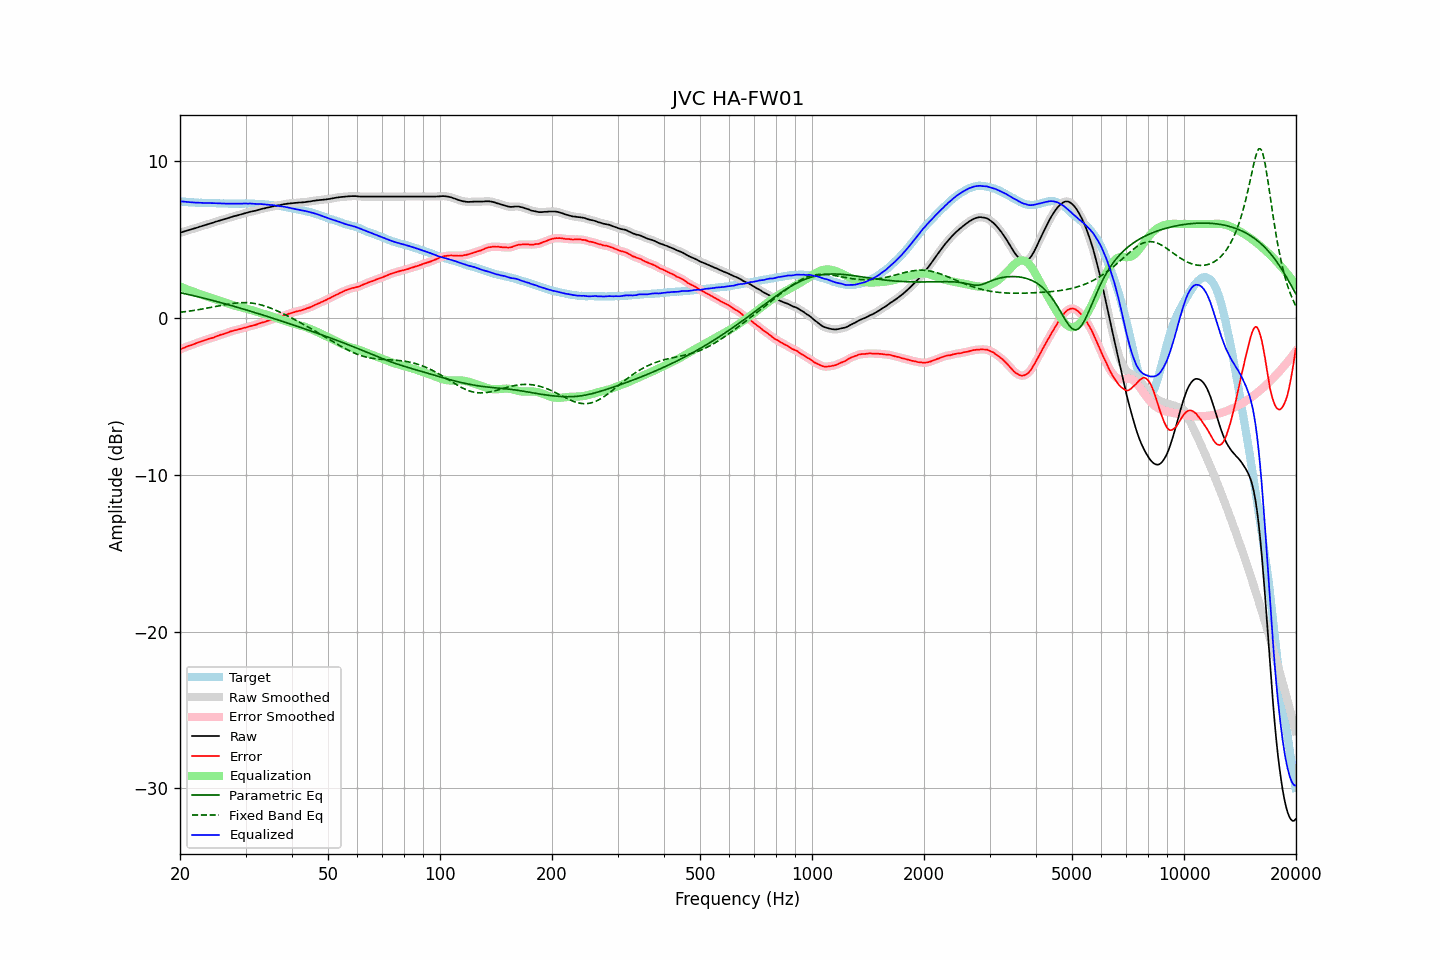

Values plotted in this chart, from the file beside it:
frequency, raw, error, smoothed, error_smoothed, equalization, parametric_eq, fixed_band_eq, equalized_raw, equalized_smoothed, target
20.00, 5.43, -2.02, 5.43, -2.01, 2.01, 1.62, 0.36, 7.44, 7.44, 7.45
20.20, 5.46, -1.97, 5.47, -1.97, 1.97, 1.59, 0.37, 7.43, 7.43, 7.43
20.40, 5.50, -1.92, 5.50, -1.92, 1.92, 1.57, 0.39, 7.43, 7.42, 7.42
20.61, 5.53, -1.89, 5.53, -1.88, 1.88, 1.55, 0.40, 7.42, 7.42, 7.42
20.81, 5.56, -1.83, 5.56, -1.83, 1.84, 1.53, 0.41, 7.41, 7.41, 7.40
21.02, 5.59, -1.79, 5.59, -1.80, 1.80, 1.50, 0.43, 7.40, 7.40, 7.39
21.23, 5.62, -1.75, 5.62, -1.76, 1.76, 1.48, 0.44, 7.39, 7.39, 7.38
21.44, 5.65, -1.73, 5.65, -1.73, 1.72, 1.46, 0.46, 7.38, 7.38, 7.39
21.66, 5.68, -1.69, 5.68, -1.69, 1.69, 1.43, 0.47, 7.37, 7.37, 7.38
21.87, 5.71, -1.65, 5.71, -1.65, 1.65, 1.41, 0.49, 7.36, 7.36, 7.37
22.09, 5.74, -1.61, 5.74, -1.61, 1.61, 1.38, 0.51, 7.36, 7.36, 7.36
22.31, 5.77, -1.58, 5.78, -1.57, 1.58, 1.36, 0.52, 7.35, 7.35, 7.35
22.54, 5.81, -1.53, 5.81, -1.54, 1.54, 1.33, 0.54, 7.35, 7.35, 7.34
22.76, 5.84, -1.51, 5.84, -1.50, 1.50, 1.31, 0.56, 7.35, 7.35, 7.35
22.99, 5.87, -1.47, 5.87, -1.47, 1.47, 1.28, 0.58, 7.34, 7.34, 7.34
23.22, 5.90, -1.43, 5.90, -1.43, 1.43, 1.26, 0.60, 7.33, 7.34, 7.33
23.45, 5.93, -1.40, 5.94, -1.39, 1.40, 1.23, 0.61, 7.33, 7.33, 7.33
23.69, 5.97, -1.36, 5.97, -1.36, 1.36, 1.21, 0.63, 7.34, 7.34, 7.33
23.92, 6.00, -1.33, 6.00, -1.33, 1.33, 1.18, 0.65, 7.34, 7.33, 7.33
24.16, 6.03, -1.29, 6.03, -1.30, 1.30, 1.15, 0.67, 7.33, 7.33, 7.33
24.40, 6.06, -1.27, 6.06, -1.27, 1.26, 1.13, 0.69, 7.33, 7.33, 7.34
24.65, 6.09, -1.24, 6.10, -1.24, 1.23, 1.10, 0.71, 7.32, 7.32, 7.34
24.89, 6.13, -1.19, 6.13, -1.20, 1.19, 1.07, 0.73, 7.33, 7.32, 7.33
25.14, 6.16, -1.15, 6.16, -1.15, 1.16, 1.05, 0.75, 7.32, 7.32, 7.32
25.39, 6.19, -1.12, 6.20, -1.11, 1.12, 1.02, 0.77, 7.32, 7.32, 7.31
25.65, 6.22, -1.08, 6.22, -1.08, 1.09, 0.99, 0.79, 7.31, 7.31, 7.30
25.91, 6.25, -1.05, 6.25, -1.05, 1.05, 0.96, 0.81, 7.31, 7.31, 7.30
26.16, 6.28, -1.03, 6.28, -1.02, 1.02, 0.93, 0.83, 7.30, 7.30, 7.31
26.43, 6.31, -0.99, 6.31, -0.99, 0.98, 0.91, 0.85, 7.30, 7.29, 7.30
26.69, 6.34, -0.95, 6.34, -0.96, 0.95, 0.88, 0.87, 7.29, 7.29, 7.30
26.96, 6.37, -0.92, 6.38, -0.92, 0.92, 0.85, 0.89, 7.29, 7.29, 7.30
27.23, 6.41, -0.87, 6.41, -0.88, 0.88, 0.82, 0.90, 7.30, 7.29, 7.29
27.50, 6.44, -0.84, 6.44, -0.84, 0.85, 0.79, 0.92, 7.30, 7.30, 7.28
27.77, 6.47, -0.82, 6.47, -0.81, 0.82, 0.76, 0.93, 7.29, 7.30, 7.29
28.05, 6.50, -0.79, 6.50, -0.79, 0.79, 0.73, 0.94, 7.29, 7.29, 7.29
28.33, 6.52, -0.77, 6.53, -0.76, 0.76, 0.70, 0.95, 7.29, 7.29, 7.29
28.62, 6.55, -0.74, 6.55, -0.74, 0.73, 0.67, 0.96, 7.29, 7.29, 7.29
28.90, 6.58, -0.71, 6.58, -0.71, 0.71, 0.64, 0.97, 7.29, 7.29, 7.30
29.19, 6.61, -0.68, 6.61, -0.68, 0.68, 0.61, 0.98, 7.29, 7.29, 7.30
29.48, 6.64, -0.65, 6.64, -0.65, 0.65, 0.58, 0.98, 7.30, 7.30, 7.29
29.78, 6.67, -0.62, 6.67, -0.62, 0.63, 0.55, 0.98, 7.30, 7.30, 7.29
30.08, 6.70, -0.61, 6.70, -0.60, 0.60, 0.52, 0.98, 7.30, 7.30, 7.31
30.38, 6.72, -0.57, 6.73, -0.57, 0.57, 0.49, 0.97, 7.30, 7.30, 7.30
30.68, 6.75, -0.54, 6.75, -0.54, 0.55, 0.46, 0.97, 7.30, 7.30, 7.30
30.99, 6.78, -0.51, 6.78, -0.51, 0.52, 0.43, 0.96, 7.30, 7.30, 7.29
31.30, 6.80, -0.49, 6.80, -0.49, 0.49, 0.40, 0.95, 7.29, 7.29, 7.29
31.61, 6.82, -0.47, 6.82, -0.46, 0.46, 0.37, 0.93, 7.28, 7.28, 7.29
31.93, 6.84, -0.43, 6.85, -0.43, 0.43, 0.33, 0.91, 7.27, 7.27, 7.28
32.24, 6.87, -0.40, 6.87, -0.40, 0.40, 0.30, 0.89, 7.27, 7.27, 7.27
32.57, 6.90, -0.36, 6.90, -0.36, 0.36, 0.27, 0.87, 7.27, 7.27, 7.26
32.89, 6.93, -0.33, 6.93, -0.33, 0.33, 0.24, 0.85, 7.27, 7.27, 7.26
33.22, 6.96, -0.29, 6.96, -0.30, 0.30, 0.21, 0.82, 7.26, 7.26, 7.26
33.55, 6.98, -0.27, 6.99, -0.27, 0.27, 0.17, 0.79, 7.25, 7.25, 7.25
33.89, 7.00, -0.24, 7.01, -0.23, 0.23, 0.14, 0.76, 7.24, 7.24, 7.24
34.23, 7.03, -0.19, 7.03, -0.20, 0.20, 0.11, 0.72, 7.23, 7.23, 7.23
34.57, 7.05, -0.17, 7.05, -0.17, 0.17, 0.08, 0.68, 7.22, 7.22, 7.23
34.92, 7.07, -0.14, 7.08, -0.14, 0.14, 0.04, 0.65, 7.21, 7.22, 7.21
35.27, 7.10, -0.12, 7.10, -0.11, 0.10, 0.01, 0.61, 7.21, 7.21, 7.22
35.62, 7.12, -0.06, 7.12, -0.07, 0.07, -0.02, 0.56, 7.20, 7.20, 7.19
35.97, 7.14, -0.04, 7.15, -0.04, 0.04, -0.06, 0.52, 7.18, 7.19, 7.18
... 635 more rows
